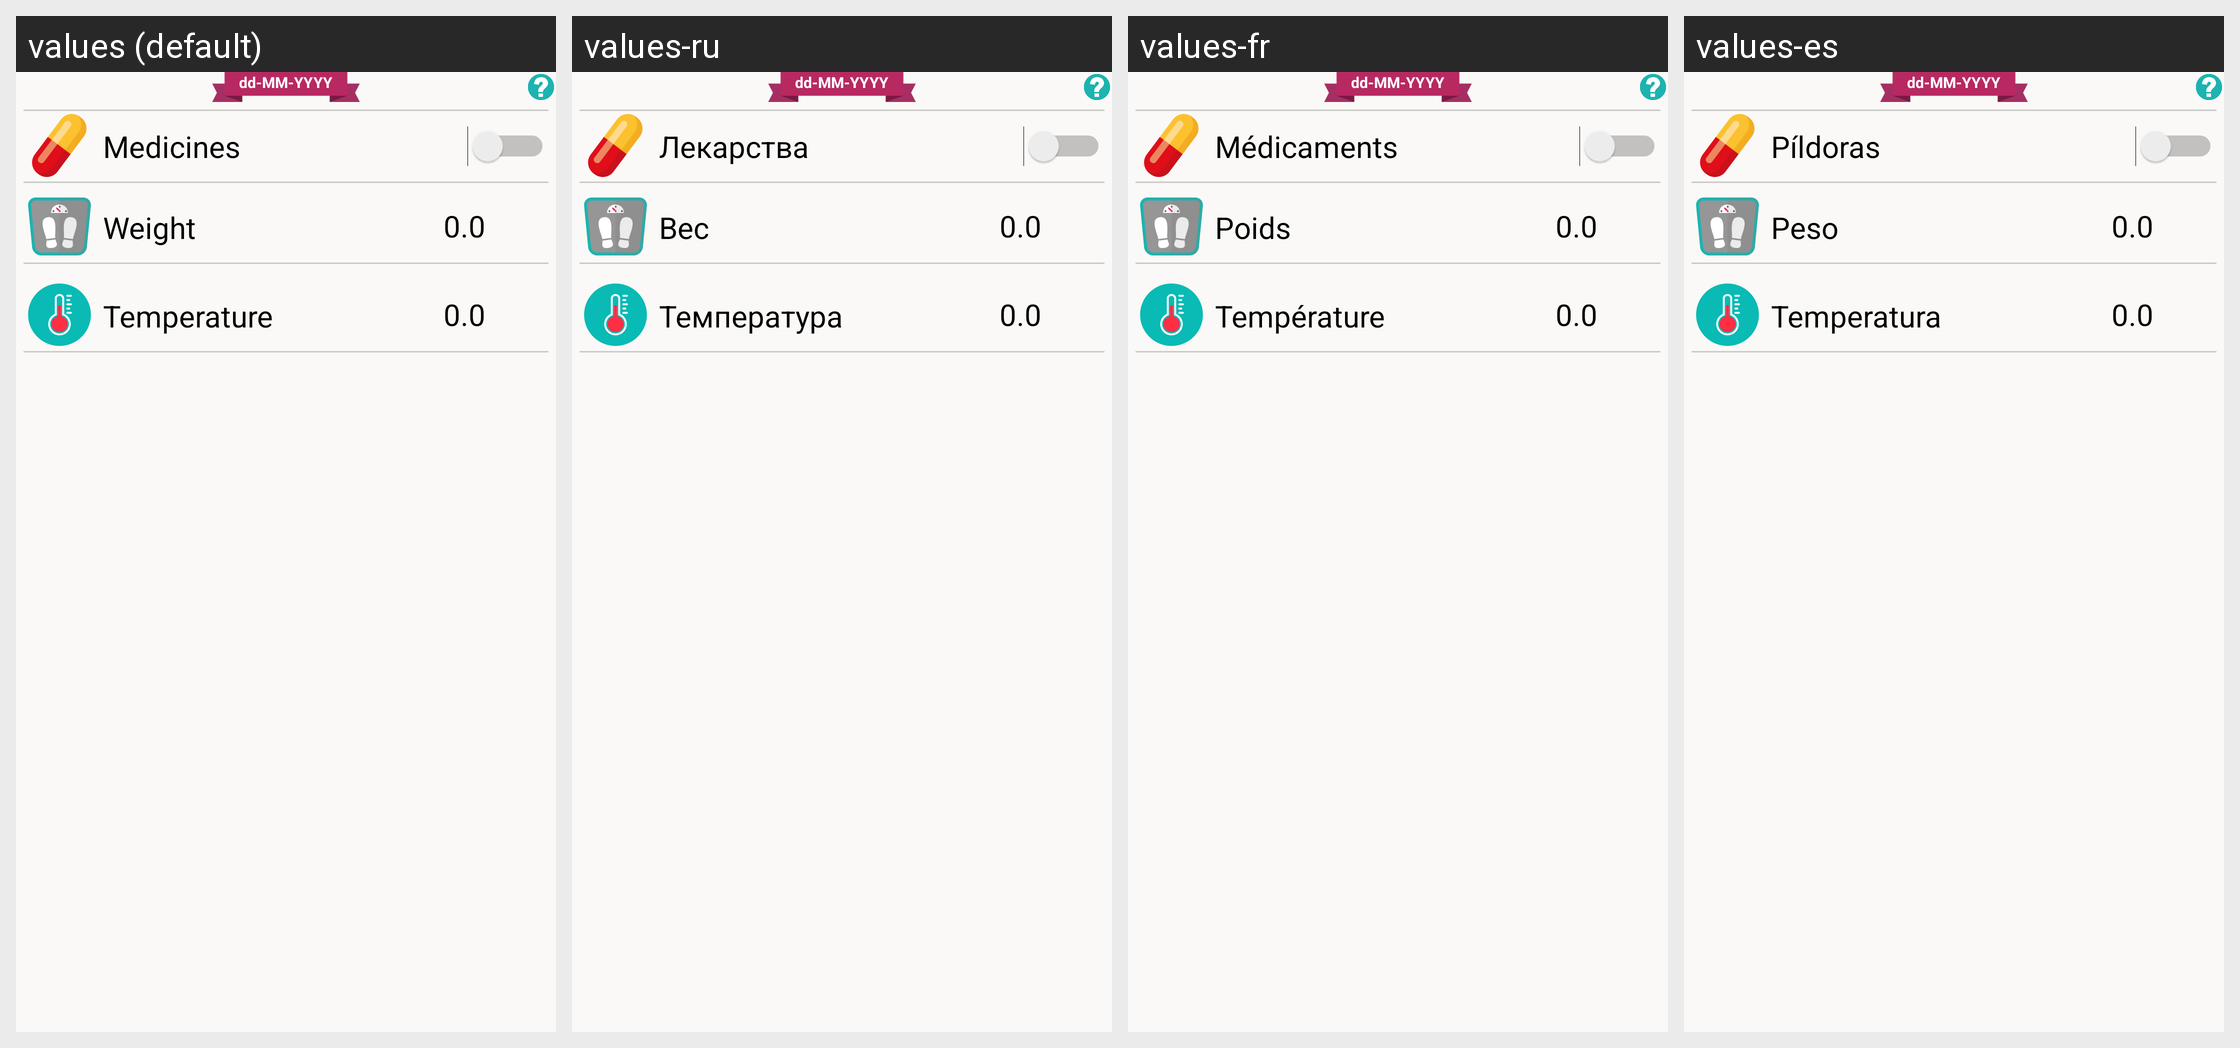

The same Android screen rendered under several of its app's locales, left to right. List the strings drawn on it with the default value and each locale's translation.
Android screen res/layout/tab_fragment_5.xml rendered under 4 locales, left to right: values (default), values-ru, values-fr, values-es. Device: Nexus 5 (rendered at 1080×1920; each locale shown at half size, 540×960, under a caption strip naming it); theme Theme.MaterialComponents.DayNight.NoActionBar.
Other locales in the repository, not shown: values-de, values-it, values-pt.
Strings drawn on this screen, with the default value and each locale's value (text and hints the layout hard-codes, and strings that could not be matched under every locale, appear in the picture but are not listed):

pills_title
  values: Medicines
  values-ru: Лекарства
  values-fr: Médicaments
  values-es: Píldoras

other_weight_title
  values: Weight
  values-ru: Вес
  values-fr: Poids
  values-es: Peso

other_temperature_title
  values: Temperature
  values-ru: Температура
  values-fr: Température
  values-es: Temperatura
